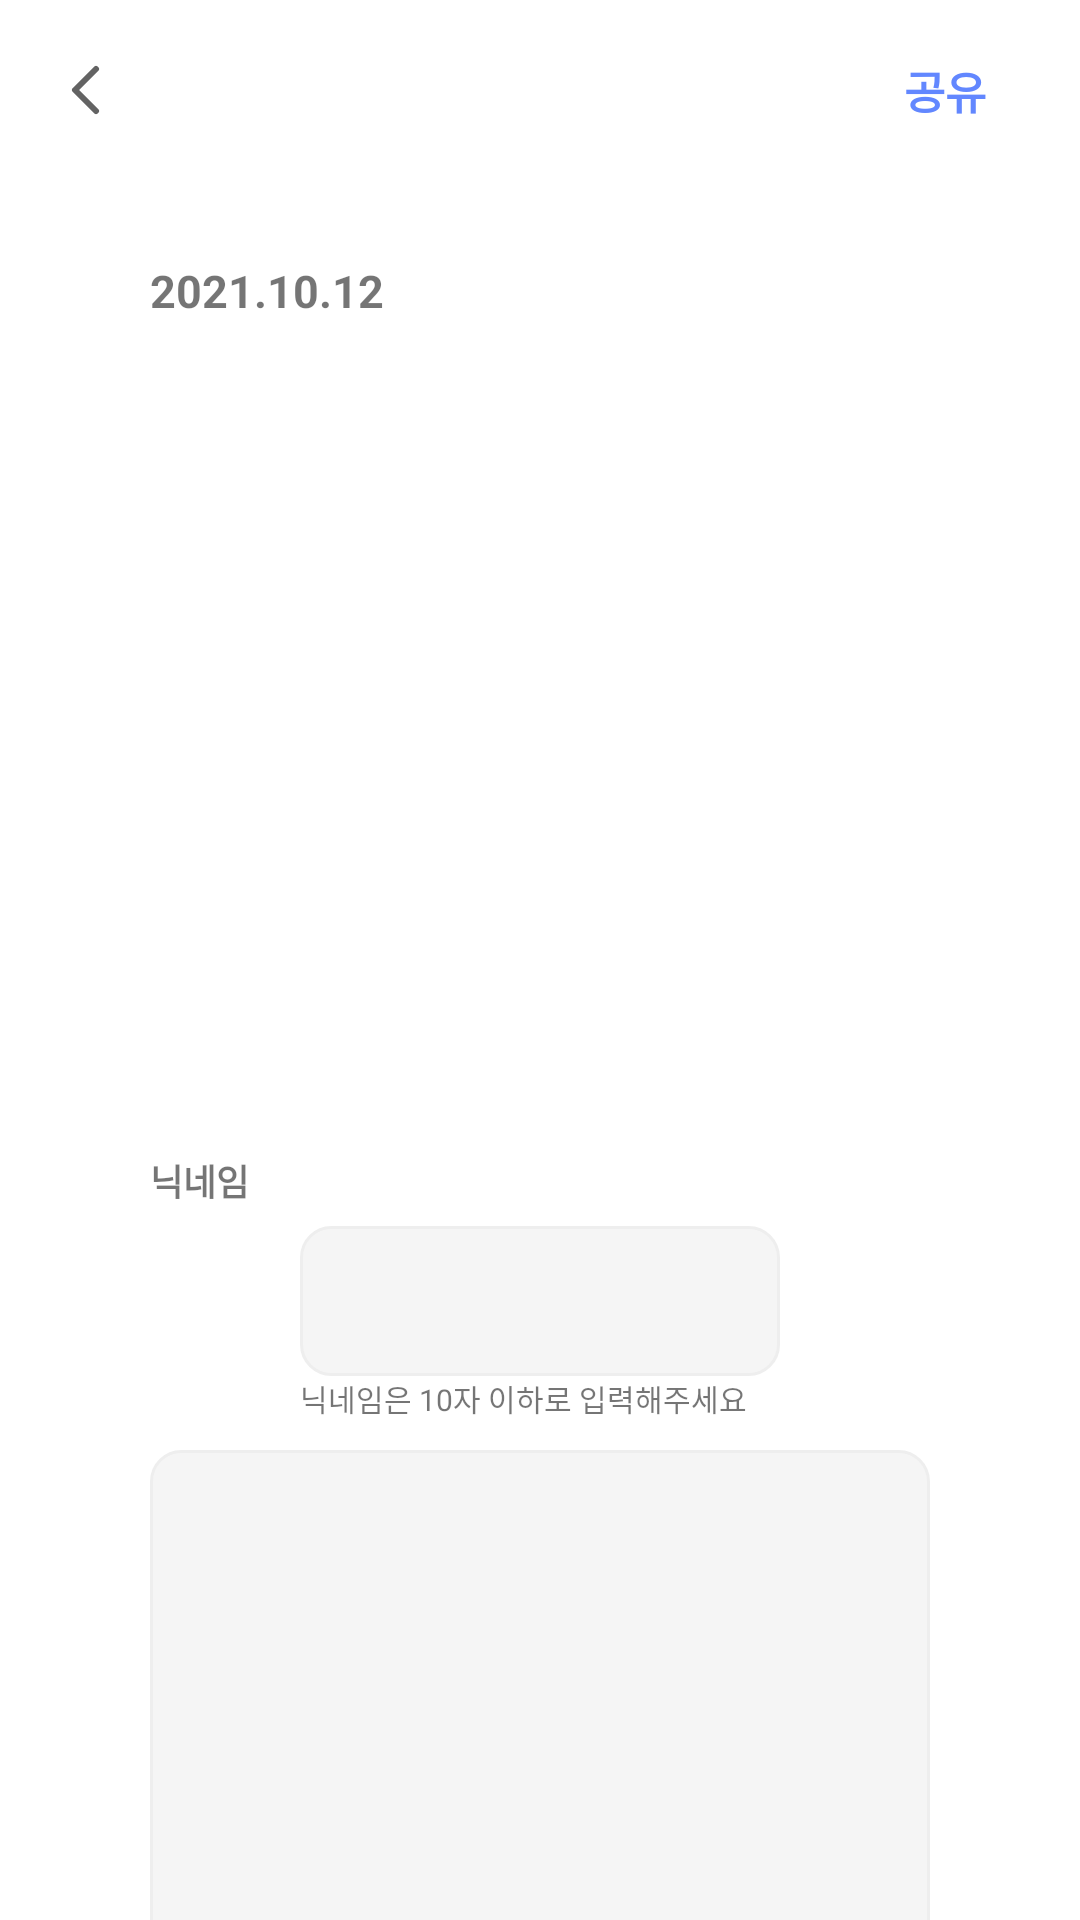

Android layout source for this screen:
<!-- AndroidManifest.xml: application theme Theme.VirtualReality_SNS -->
<!-- res/layout/fragment_post_one.xml -->
<?xml version="1.0" encoding="utf-8"?>
<layout xmlns:android="http://schemas.android.com/apk/res/android"
    xmlns:app="http://schemas.android.com/apk/res-auto"
    xmlns:tools="http://schemas.android.com/tools">
    <data>
        <variable
            name="viewModel"
            type="com.konkuk.kureal.posting.fragments.one.OnePostViewModel" />
    </data>

<androidx.constraintlayout.widget.ConstraintLayout
    android:layout_width="match_parent"
    android:layout_height="match_parent">

    <androidx.constraintlayout.widget.ConstraintLayout
        android:id="@+id/cl_top"
        android:layout_width="match_parent"
        android:layout_height="60dp"
        app:layout_constraintTop_toTopOf="parent"
        app:layout_constraintBottom_toTopOf="@id/view_boarder"
        app:layout_constraintLeft_toLeftOf="parent">
        <ImageView
            android:id="@+id/iv_back"
            android:layout_width="wrap_content"
            android:layout_height="wrap_content"
            android:src="@drawable/ic_back"
            app:layout_constraintTop_toTopOf="parent"
            app:layout_constraintBottom_toBottomOf="parent"
            app:layout_constraintLeft_toLeftOf="parent"
            android:layout_marginLeft="10dp"/>

        <TextView
            android:id="@+id/tv_post"
            android:layout_width="50dp"
            android:layout_height="match_parent"
            android:text="공유"
            android:textSize="15sp"
            android:textStyle="bold"
            android:textColor="#6287FF"
            app:layout_constraintTop_toTopOf="parent"
            app:layout_constraintBottom_toBottomOf="parent"
            app:layout_constraintRight_toRightOf="parent"
            android:layout_marginRight="20dp"
            android:gravity="center"/>

    </androidx.constraintlayout.widget.ConstraintLayout>

    <View
        android:id="@+id/view_boarder"
        android:layout_width="match_parent"
        android:layout_height="2dp"
        android:background="@drawable/style_border"
        app:layout_constraintStart_toStartOf="parent"
        app:layout_constraintEnd_toEndOf="parent"
        app:layout_constraintTop_toTopOf="@id/cl_top"
        app:layout_constraintBottom_toTopOf="@id/cl_post"
        />

    <androidx.constraintlayout.widget.ConstraintLayout
        android:id="@+id/cl_post"
        android:layout_width="match_parent"
        android:layout_height="0dp"
        app:layout_constraintTop_toBottomOf="@id/view_boarder"
        app:layout_constraintBottom_toBottomOf="parent"
        app:layout_constraintLeft_toLeftOf="parent"
        app:layout_constraintRight_toRightOf = "parent"
        >
        <TextView
            android:id="@+id/tv_date"
            android:layout_width="match_parent"
            android:layout_height="40dp"
            app:layout_constraintTop_toTopOf="parent"
            app:layout_constraintBottom_toTopOf="@id/cl_photo_article"
            app:layout_constraintLeft_toLeftOf="parent"
            android:gravity="center_vertical"
            android:layout_marginLeft="50dp"
            android:layout_marginTop="15dp"
            android:text="2021.10.12"
            android:textSize="15sp"
            android:textStyle="bold"/>

        <androidx.constraintlayout.widget.ConstraintLayout
            android:id="@+id/cl_photo_article"
            android:layout_width="match_parent"
            android:layout_height="0dp"
            app:layout_constraintTop_toBottomOf="@id/tv_date"
            app:layout_constraintBottom_toTopOf="@id/cl_etc"
            app:layout_constraintLeft_toLeftOf="parent">

            <ImageView
                android:id="@+id/iv_photo"
                android:layout_width="match_parent"
                android:layout_height="0dp"
                app:layout_constraintDimensionRatio="1:1"
                app:layout_constraintTop_toTopOf="parent"
                app:layout_constraintBottom_toBottomOf="parent"
                app:layout_constraintStart_toStartOf="parent"
                app:layout_constraintEnd_toStartOf="parent"
                android:layout_marginStart="50dp"
                android:layout_marginEnd="50dp"
                />

        </androidx.constraintlayout.widget.ConstraintLayout>

        <androidx.constraintlayout.widget.ConstraintLayout
            android:id="@+id/cl_etc"
            android:layout_width="match_parent"
            android:layout_height="0dp"
            app:layout_constraintTop_toBottomOf="@id/cl_photo_article"
            app:layout_constraintBottom_toBottomOf="parent"
            app:layout_constraintStart_toStartOf="parent"
            app:layout_constraintEnd_toEndOf="parent">

            <TextView
                android:id="@+id/tv_nickname"
                android:layout_width="match_parent"
                android:layout_height="30dp"
                app:layout_constraintTop_toTopOf="parent"
                app:layout_constraintBottom_toTopOf="@id/et_nickname"
                app:layout_constraintStart_toStartOf="@id/et_article"
                android:layout_marginStart="50dp"
                android:text="닉네임"
                android:textSize="12sp"
                android:textStyle="bold"
                android:gravity="center_vertical"/>

            <EditText
                android:id="@+id/et_nickname"
                android:layout_width="160dp"
                android:layout_height="50dp"
                android:textSize="14sp"
                android:paddingStart="13dp"
                android:maxLength="10"
                android:inputType="text"
                android:maxLines="1"
                app:layout_constraintTop_toBottomOf="@id/tv_nickname"
                app:layout_constraintStart_toStartOf="@id/tv_nickname"
                android:background="@drawable/style_edittext"
                android:imeOptions="actionSearch" />
            <TextView
                android:id="@+id/tv_nicknameSize"
                android:layout_width="wrap_content"
                android:layout_height="wrap_content"
                android:text="닉네임은 10자 이하로 입력해주세요"
                android:textSize="10sp"
                app:layout_constraintTop_toBottomOf="@id/et_nickname"
                app:layout_constraintStart_toStartOf="@id/et_nickname" />

            <EditText
                android:id="@+id/et_article"
                android:layout_width="0dp"
                android:layout_height="180dp"
                android:textSize="13sp"
                android:paddingStart="20dp"
                android:paddingEnd="20dp"
                android:paddingTop="20dp"
                android:gravity="top"
                app:layout_constraintTop_toBottomOf="@id/tv_nicknameSize"
                app:layout_constraintStart_toStartOf="parent"
                app:layout_constraintEnd_toEndOf="parent"
                android:layout_marginStart="50dp"
                android:layout_marginEnd="50dp"
                android:layout_marginTop="10dp"
                android:background="@drawable/style_edittext"
                android:maxLength="150"
                />
            <TextView
                android:id="@+id/tv_articleSize"
                android:layout_width="wrap_content"
                android:layout_height="wrap_content"
                android:text="본문은 150자 이하로 입력해주세요"
                android:textSize="10sp"
                app:layout_constraintTop_toBottomOf="@id/et_article"
                app:layout_constraintStart_toStartOf="@id/et_nickname" />



            <TextView
            android:id="@+id/tv_tag"
            android:layout_width="match_parent"
            android:layout_height="30dp"
            app:layout_constraintTop_toBottomOf="@id/et_nickname"
            app:layout_constraintBottom_toTopOf="@id/et_tag"
            app:layout_constraintStart_toStartOf="parent"
            android:layout_marginStart="20dp"
            android:text="태그"
                android:textStyle="bold"
                android:gravity="center_vertical"
                android:visibility="gone"/>
            <EditText
                android:id="@+id/et_tag"
                android:layout_width="150dp"
                android:layout_height="40dp"
                app:layout_constraintTop_toBottomOf="@id/tv_tag"
                app:layout_constraintStart_toStartOf="@id/tv_nickname"
                android:visibility="gone"/>

        </androidx.constraintlayout.widget.ConstraintLayout>


    </androidx.constraintlayout.widget.ConstraintLayout>

</androidx.constraintlayout.widget.ConstraintLayout>


</layout>
<!-- resources referenced by this layout -->
<resources>
  <!-- drawable ic_back (drawable) -->
  <vector xmlns:android="http://schemas.android.com/apk/res/android"
      android:width="40dp"
      android:height="40dp"
      android:viewportWidth="40"
      android:viewportHeight="40">
      <path
          android:pathData="M22,13l-7,7 7,7"
          android:strokeLineJoin="round"
          android:strokeWidth="2"
          android:fillColor="#00000000"
          android:strokeColor="#636363"
          android:strokeLineCap="round"/>
  </vector>
  <!-- drawable style_edittext (drawable) -->
  <?xml version="1.0" encoding="utf-8"?>
  <selector xmlns:android="http://schemas.android.com/apk/res/android">
  
      
      <item android:state_focused="true">
          <shape xmlns:android="http://schemas.android.com/apk/res/android" android:shape="rectangle">
              <stroke
                  android:width="1dp"
                  android:color="#4682B4" />
              <corners android:radius="10dp"/>
              <solid
                  android:color="#F5F5F5" />
          </shape>
      </item>
  
      <item android:state_focused="false">
          <shape xmlns:android="http://schemas.android.com/apk/res/android" android:shape="rectangle">
              <stroke
                  android:width="1dp"
                  android:color="#EEEEEE" />
              <corners android:radius="10dp"/>
              <solid
                  android:color="#F5F5F5" />
          </shape>
      </item>
  </selector>
  <style name="Theme.VirtualReality_SNS" parent="Theme.MaterialComponents.DayNight.NoActionBar">
          
          <item name="colorPrimary">@color/top_bar</item>
          <item name="colorPrimaryVariant">@color/top_bar</item>
          <item name="colorOnPrimary">@color/white</item>
          
          <item name="colorSecondary">@color/teal_200</item>
          <item name="colorSecondaryVariant">@color/teal_700</item>
          <item name="colorOnSecondary">@color/black</item>
          
          <item name="android:statusBarColor" tools:targetApi="l">?attr/colorPrimaryVariant</item>
          
      </style>
  <color name="top_bar">#006666</color>
  <color name="white">#FFFFFFFF</color>
  <color name="teal_200">#FF03DAC5</color>
  <color name="teal_700">#FF018786</color>
  <color name="black">#FF000000</color>
</resources>
